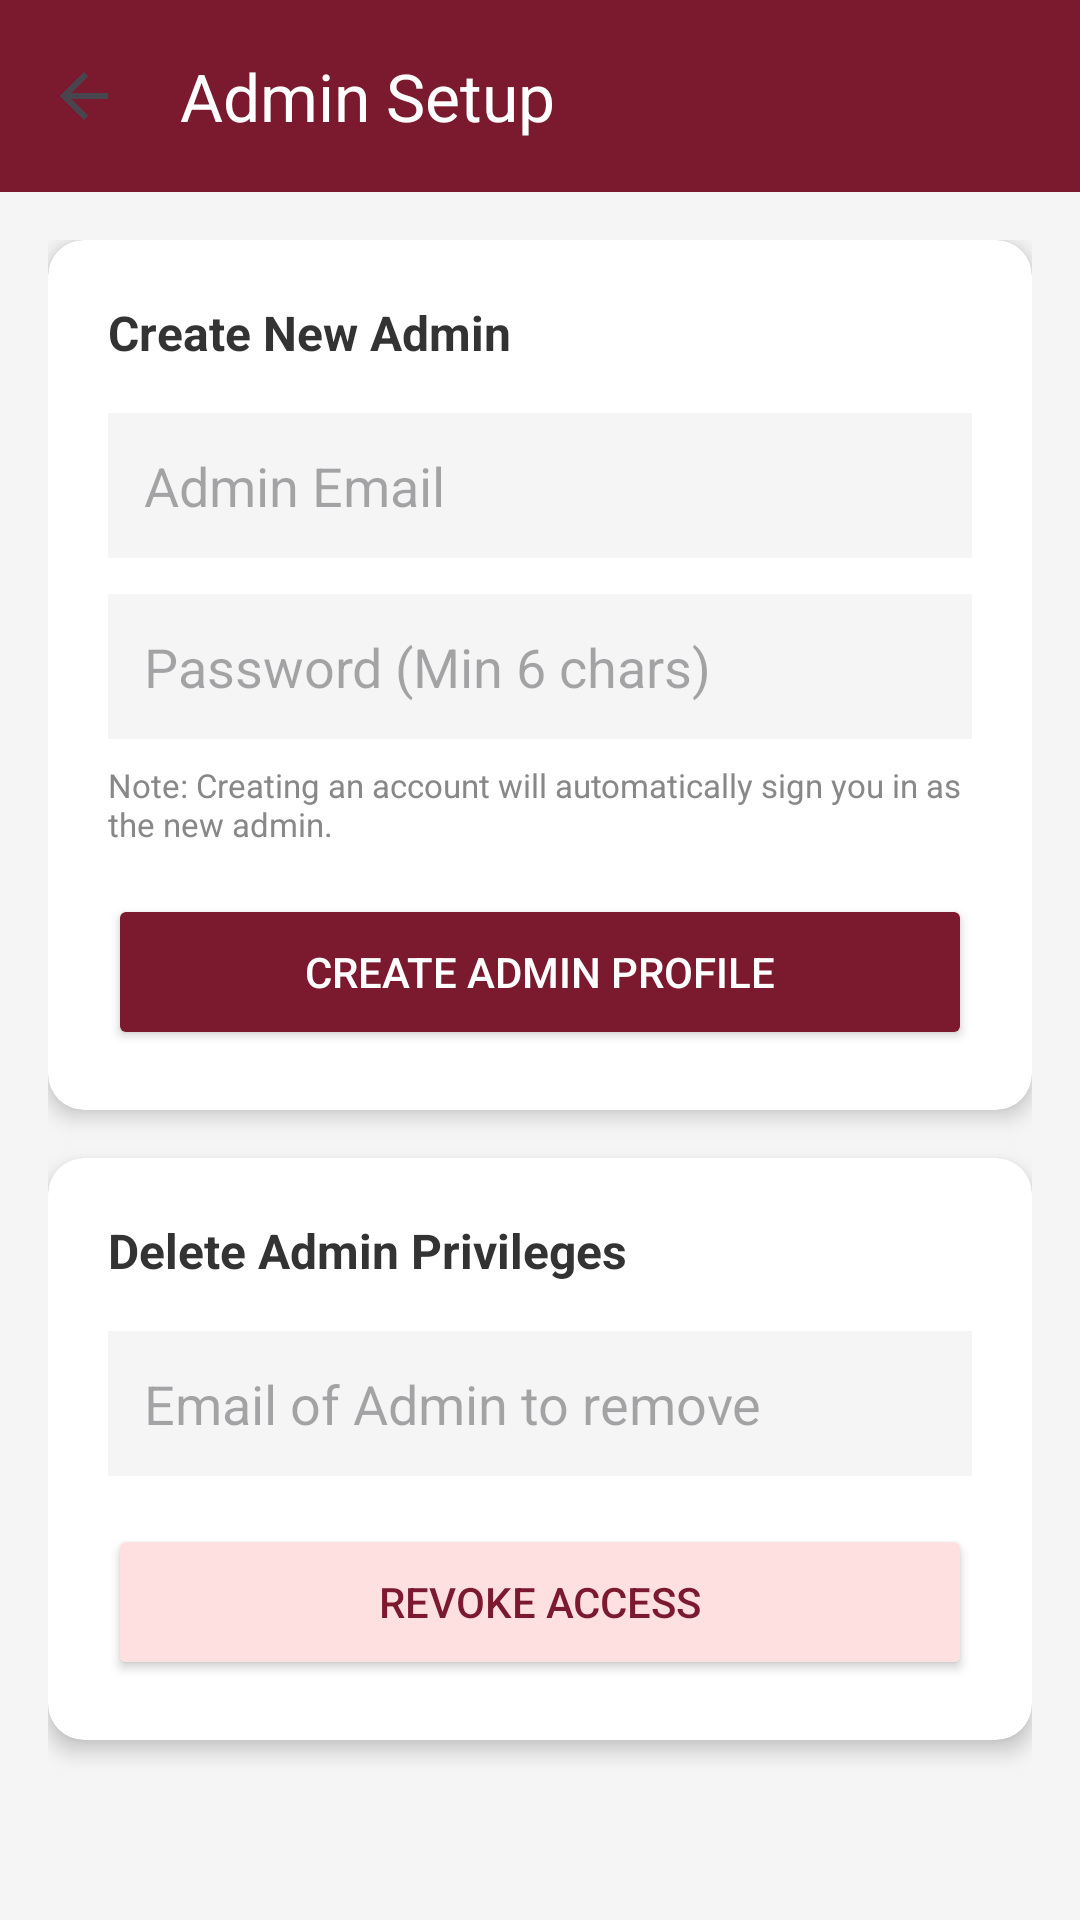

Write the Android layout XML for this screen, with the resource values it uses.
<!-- AndroidManifest.xml: application theme Theme.Nfcbasedstudentlabaccessapp -->
<!-- res/layout/activity_admin_setup.xml -->
<?xml version="1.0" encoding="utf-8"?>
<LinearLayout xmlns:android="http://schemas.android.com/apk/res/android"
    xmlns:app="http://schemas.android.com/apk/res-auto"
    android:id="@+id/main"
    android:layout_width="match_parent"
    android:layout_height="match_parent"
    android:background="#F5F5F5"
    android:orientation="vertical">

    <androidx.appcompat.widget.Toolbar
        android:id="@+id/toolbar"
        android:layout_width="match_parent"
        android:layout_height="?attr/actionBarSize"
        android:background="#7B1A2E"
        app:navigationIcon="?attr/homeAsUpIndicator"
        app:navigationIconTint="#FFFFFF"
        app:title="Admin Setup"
        app:titleTextColor="#FFFFFF" />

    <ScrollView
        android:layout_width="match_parent"
        android:layout_height="match_parent">

        <LinearLayout
            android:layout_width="match_parent"
            android:layout_height="wrap_content"
            android:orientation="vertical"
            android:padding="16dp">

            <androidx.cardview.widget.CardView
                android:layout_width="match_parent"
                android:layout_height="wrap_content"
                android:layout_marginBottom="16dp"
                app:cardCornerRadius="12dp"
                app:cardElevation="4dp">

                <LinearLayout
                    android:layout_width="match_parent"
                    android:layout_height="wrap_content"
                    android:orientation="vertical"
                    android:padding="20dp">

                    <TextView
                        android:layout_width="wrap_content"
                        android:layout_height="wrap_content"
                        android:text="Create New Admin"
                        android:textColor="#333333"
                        android:textSize="16sp"
                        android:textStyle="bold"
                        android:layout_marginBottom="16dp"/>

                    <EditText
                        android:id="@+id/etNewAdminEmail"
                        android:layout_width="match_parent"
                        android:layout_height="wrap_content"
                        android:hint="Admin Email"
                        android:inputType="textEmailAddress"
                        android:padding="12dp"
                        android:background="#F5F5F5"
                        android:layout_marginBottom="12dp"/>

                    <EditText
                        android:id="@+id/etNewAdminPassword"
                        android:layout_width="match_parent"
                        android:layout_height="wrap_content"
                        android:hint="Password (Min 6 chars)"
                        android:inputType="textPassword"
                        android:padding="12dp"
                        android:background="#F5F5F5"
                        android:layout_marginBottom="8dp"/>

                    <TextView
                        android:layout_width="match_parent"
                        android:layout_height="wrap_content"
                        android:text="Note: Creating an account will automatically sign you in as the new admin."
                        android:textSize="11sp"
                        android:textColor="#888888"
                        android:layout_marginBottom="16dp"/>

                    <Button
                        android:id="@+id/btnCreateAdmin"
                        android:layout_width="match_parent"
                        android:layout_height="52dp"
                        android:text="Create Admin Profile"
                        android:backgroundTint="#7B1A2E"
                        android:textColor="#FFFFFF"/>
                </LinearLayout>
            </androidx.cardview.widget.CardView>

            <androidx.cardview.widget.CardView
                android:layout_width="match_parent"
                android:layout_height="wrap_content"
                app:cardCornerRadius="12dp"
                app:cardElevation="4dp">

                <LinearLayout
                    android:layout_width="match_parent"
                    android:layout_height="wrap_content"
                    android:orientation="vertical"
                    android:padding="20dp">

                    <TextView
                        android:layout_width="wrap_content"
                        android:layout_height="wrap_content"
                        android:text="Delete Admin Privileges"
                        android:textColor="#333333"
                        android:textSize="16sp"
                        android:textStyle="bold"
                        android:layout_marginBottom="16dp"/>

                    <EditText
                        android:id="@+id/etDeleteAdminEmail"
                        android:layout_width="match_parent"
                        android:layout_height="wrap_content"
                        android:hint="Email of Admin to remove"
                        android:inputType="textEmailAddress"
                        android:padding="12dp"
                        android:background="#F5F5F5"
                        android:layout_marginBottom="16dp"/>

                    <Button
                        android:id="@+id/btnDeleteAdmin"
                        android:layout_width="match_parent"
                        android:layout_height="52dp"
                        android:text="Revoke Access"
                        android:backgroundTint="#FFE0E0"
                        android:textColor="#7B1A2E"/>
                </LinearLayout>
            </androidx.cardview.widget.CardView>

            <TextView
                android:id="@+id/tvAdminStatus"
                android:layout_width="match_parent"
                android:layout_height="wrap_content"
                android:layout_marginTop="24dp"
                android:gravity="center"
                android:textColor="#7B1A2E"
                android:textSize="14sp"
                android:textStyle="italic" />

        </LinearLayout>
    </ScrollView>
</LinearLayout>
<!-- resources referenced by this layout -->
<resources>
  <style name="Theme.Nfcbasedstudentlabaccessapp" parent="Base.Theme.Nfcbasedstudentlabaccessapp" />
  <style name="Base.Theme.Nfcbasedstudentlabaccessapp" parent="Theme.Material3.DayNight.NoActionBar">
          
          
      </style>
</resources>
